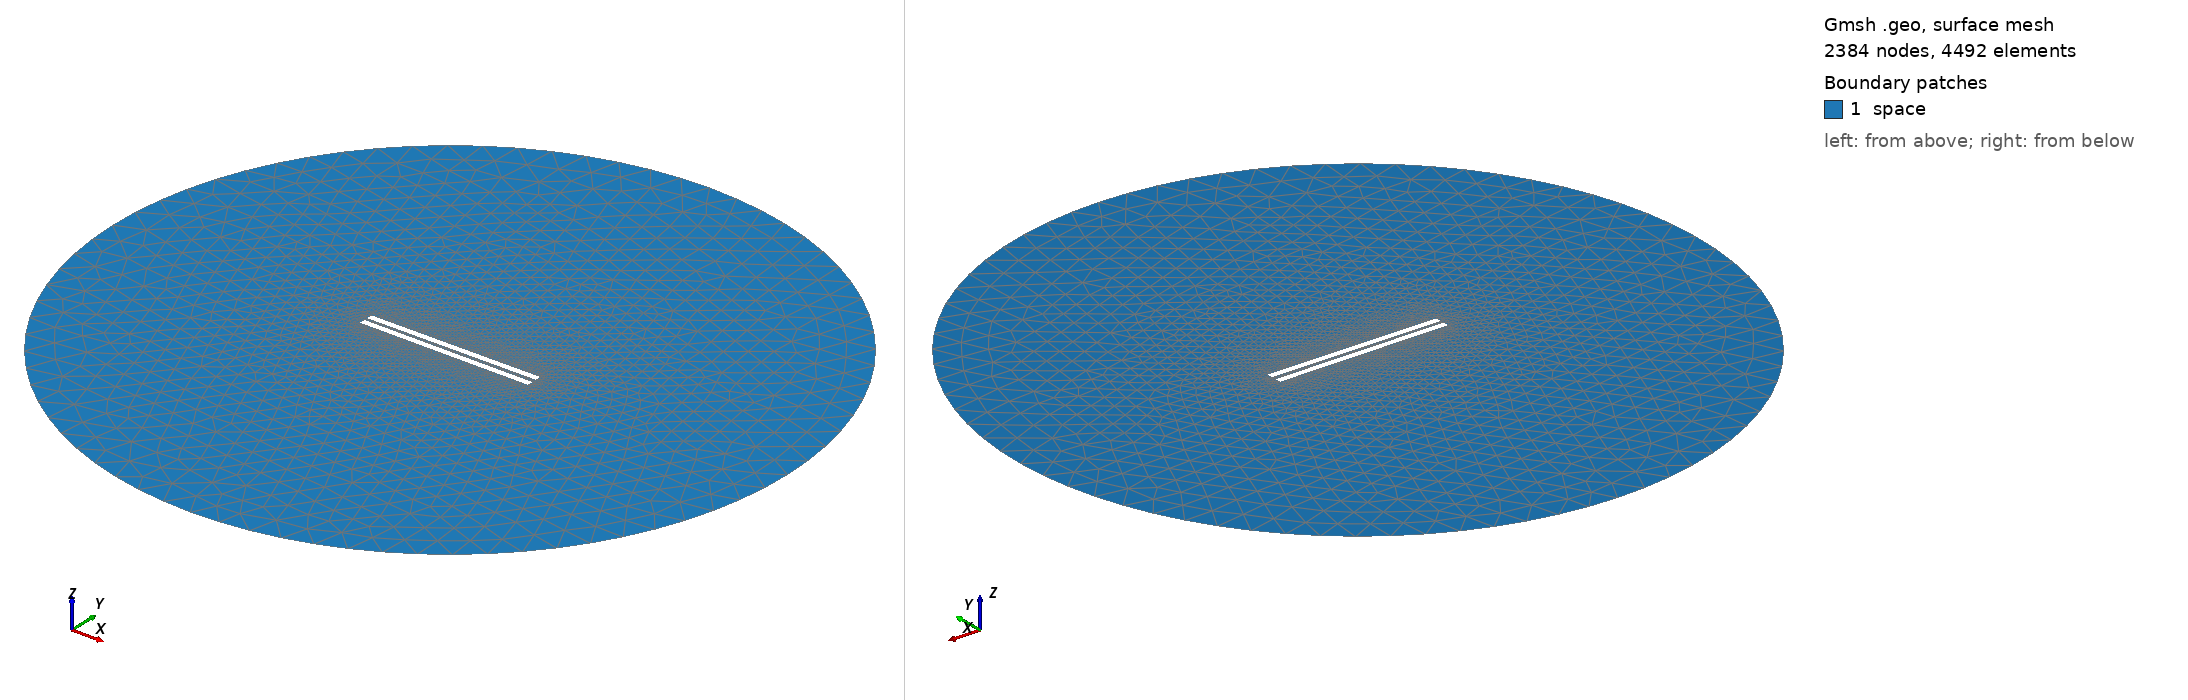

Gmsh geometry script, surface-meshed: 2384 nodes, 4492 surface elements. Boundary patches (legend numbers): 1 space. Left view from above one corner, right view from below the opposite corner. Legend entries are the model's physical surfaces. The drawing asked Gmsh for element sizes between 1% and 20% of the model's largest extent; the script's own settings can give other sizes.

=== 494.geo (drawn) ===
// Set the geometry kernel
SetFactory("OpenCASCADE");

//---------------------------------------
// Rectangles
//---------------------------------------

// Rectangle 1 (top)
Point(1) = {-49.67777777777778, 1.25, 0, 1.0};
Point(2) = {49.67777777777778, 1.25, 0, 1.0};
Point(3) = {49.67777777777778, 4.605555555555556, 0, 1.0};
Point(4) = {-49.67777777777778, 4.605555555555556, 0, 1.0};

Line(1) = {1, 2};
Line(2) = {2, 3};
Line(3) = {3, 4};
Line(4) = {4, 1};

Line Loop(1) = {1, 2, 3, 4};
Plane Surface(1) = {1};

Rotate { {0, 0, 1}, {0,  1.25,  0}, 0.006 } {
  Surface{1};
}

// Rectangle 2 (bottom)
Point(5) = {-49.67777777777778, -1.25, 0, 1.0};
Point(6) = {49.67777777777778, -1.25, 0, 1.0};
Point(7) = {49.67777777777778, -4.605555555555556, 0, 1.0};
Point(8) = {-49.67777777777778, -4.605555555555556, 0, 1.0};

Line(5) = {5, 6};
Line(6) = {6, 7};
Line(7) = {7, 8};
Line(8) = {8, 5};

Line Loop(2) = {5, 6, 7, 8};
Plane Surface(2) = {2}; 


//---------------------------------------
// Circle
//---------------------------------------

// Define points
Point(9) = {0, 0, 0};        // Center
Point(10) = {200, 0, 0};     // Start point
Point(11) = {0, 200, 0};     // 90 degrees
Point(12) = {-200, 0, 0};    // 180 degrees
Point(13) = {0, -200, 0};    // 270 degrees

// Define circle arcs (each needs start, center, end)
Circle(9) = {10, 9, 11};
Circle(10) = {11, 9, 12};
Circle(11) = {12, 9, 13};
Circle(12) = {13, 9, 10};

// Define curve loop and surface if needed
Curve Loop(3) = {9, 10, 11, 12};
Surface(3) = {3};

// Subtract Rectangles from Circle
BooleanDifference{ Surface{3}; Delete; }{ Surface{1}; Surface{2}; Delete; }

//---------------------------------------
// Transfinite Lines and Surface
//---------------------------------------
Transfinite Line {1, 3} = 50 Using Progression 1;
Transfinite Line {2, 4} = 2 Using Progression 1;
Transfinite Line {5, 7} = 50 Using Progression 1;
Transfinite Line {6, 8} = 2 Using Progression 1;
Transfinite Line {9, 10, 11, 12} = 20 Using Progression 1;

//---------------------------------------
// Define Physical Groups
//---------------------------------------                

//--- Physical Curves
// Physical groups for boundaries
Physical Line("force_segment", 10) = {1};
Physical Line("upper_plate", 11) = {2, 3, 4};
Physical Line("lower_plate", 12) = {5, 6, 7, 8};
Physical Line("boundary", 20) = {9, 10, 11, 12};

//--- Physical Surfaces
Physical Surface("space", 30) = {3};

//---------------------------------------
// 6. Generate the Mesh
//---------------------------------------
Mesh 2;  // 2D mesh generation
